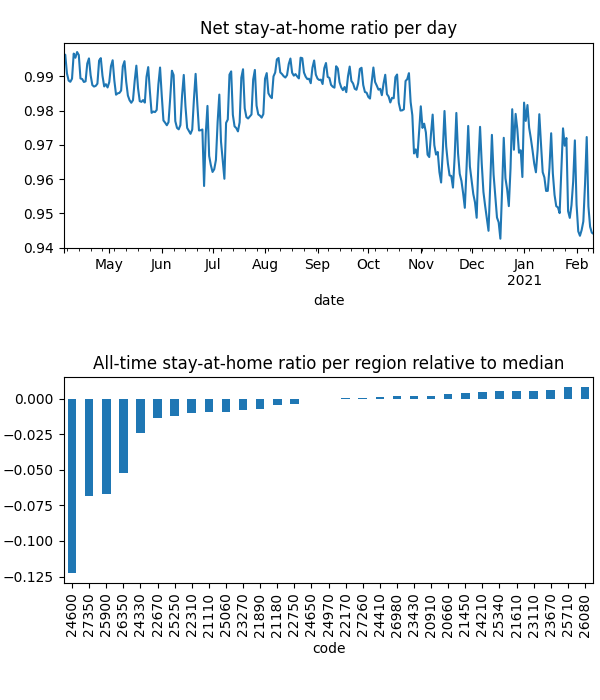

The file beside this chart, header and first rows:
date, code, km, stay, weight, visit
2020-04-04, 20660, 1.932, 0.9993, 8.410112403649002e-05, 0.00998
2020-04-04, 20910, 1.929, 0.9993, 6.0086258322540584e-05, 0.004992
2020-04-04, 21110, 2.137, 0.9985, 0.0001053, 0.02288
2020-04-04, 21180, 2.064, 0.9962, 0.0002065, 0.006046
2020-04-04, 21450, , 1.0, 0.0001039, 0.0
2020-04-04, 21610, 1.926, 0.9998, 0.0003468, 0.008244
2020-04-04, 21890, 1.932, 0.9973, 0.0001218, 0.00963
2020-04-04, 22170, 1.921, 0.9993, 0.0001375, 0.0
2020-04-04, 22310, 2.008, 0.9974, 0.0001073, 0.03254
2020-04-04, 22670, 1.942, 0.991, 0.0001897, 0.01952
2020-04-04, 22750, 1.923, 0.999, 0.0002194, 0.0
2020-04-04, 23110, 1.93, 1, 6.665235172359315e-05, 7.30752914684504e-05
2020-04-04, 23270, 2.218, 0.9973, 0.0002289, 0.01752
2020-04-04, 23430, 2.034, 0.9988, 0.0001226, 0.02258
2020-04-04, 23670, , 1.0, 0.0001346, 0.0
2020-04-04, 24210, , 1.0, 7.587828864696476e-05, 0.0
2020-04-04, 24330, 2.526, 0.9932, 8.6747825775998e-05, 0.02439
2020-04-04, 24410, 1.93, 0.9994, 8.849610483894993e-05, 0.0
2020-04-04, 24600, 2.848, 0.9662, 0.0001941, 0.297
2020-04-04, 24650, 2.028, 0.9965, 0.0001678, 0.0
2020-04-04, 24970, 1.928, 0.9984, 0.0001363, 0.008186
2020-04-04, 25060, 3.889, 0.999, 9.43581154975051e-05, 0.01791
2020-04-04, 25250, 2.066, 0.9979, 0.0001406, 0.03784
2020-04-04, 25340, , 1.0, 0.0001253, 0.0
2020-04-04, 25710, , 1.0, 4.554047563998949e-05, 0.0
2020-04-04, 25900, 2.388, 0.9735, 9.981085751920684e-05, 0.2035
2020-04-04, 26080, , 1.0, 9.881602842576126e-07, 0.0
2020-04-04, 26350, 2.106, 0.9848, 8.347618160516828e-05, 0.118
2020-04-04, 26980, 5.283, 0.9987, 0.0001147, 0.007526
2020-04-04, 27260, 1.928, 0.9993, 0.0003125, 0.0
2020-04-04, 27350, 2.091, 0.9793, 7.57018033710253e-05, 0.1316
2020-04-05, 20660, , 1.0, 8.385339728066451e-05, 0.0
2020-04-05, 20910, 3.363, 0.9992, 5.947926371796406e-05, 0.004678
2020-04-05, 21110, 3.538, 0.9982, 0.0001056, 0.009828
2020-04-05, 21180, 2.489, 0.9993, 0.000204, 0.0
2020-04-05, 21450, , 1.0, 0.0001016, 0.0
2020-04-05, 21610, 1.926, 0.9997, 0.0003412, 0.004635
2020-04-05, 21890, 8.636, 0.9994, 0.0001217, 0.0
2020-04-05, 22170, , 1.0, 0.000134, 0.0
2020-04-05, 22310, 2.625, 0.9974, 0.0001081, 0.02134
2020-04-05, 22670, 1.926, 0.9943, 0.000187, 0.02377
2020-04-05, 22750, , 1.0, 0.0002148, 0.0
2020-04-05, 23110, 1.93, 1, 6.566471456668494e-05, 8.265980410591386e-05
2020-04-05, 23270, 2.137, 0.9991, 0.0002259, 0.01592
2020-04-05, 23430, 1.926, 0.9994, 0.0001215, 0.003667
2020-04-05, 23670, , 1.0, 0.0001327, 0.0
2020-04-05, 24210, , 1.0, 7.596543807797323e-05, 0.0
2020-04-05, 24330, 4.053, 0.9945, 8.65018055320735e-05, 0.02544
2020-04-05, 24410, , 1.0, 8.687580126802364e-05, 0.0
2020-04-05, 24600, 2.544, 0.9684, 0.0001921, 0.497
2020-04-05, 24650, 1.933, 0.9988, 0.0001644, 0.0
2020-04-05, 24970, , 1.0, 0.0001365, 0.0
2020-04-05, 25060, 4.773, 0.998, 9.381431266767947e-05, 0.01244
2020-04-05, 25250, 4.639, 0.9963, 0.0001403, 0.007429
2020-04-05, 25340, , 1.0, 0.0001218, 0.0
2020-04-05, 25710, , 1.0, 4.5542828961926804e-05, 0.0
2020-04-05, 25900, 2.853, 0.974, 0.0001003, 0.1921
2020-04-05, 26080, , 1.0, 1.019587548411869e-06, 0.0
2020-04-05, 26350, 2.535, 0.9858, 8.400642123630678e-05, 0.09771
2020-04-05, 26980, 1.93, 0.9992, 0.0001143, 0.0
... 9,674 more rows
